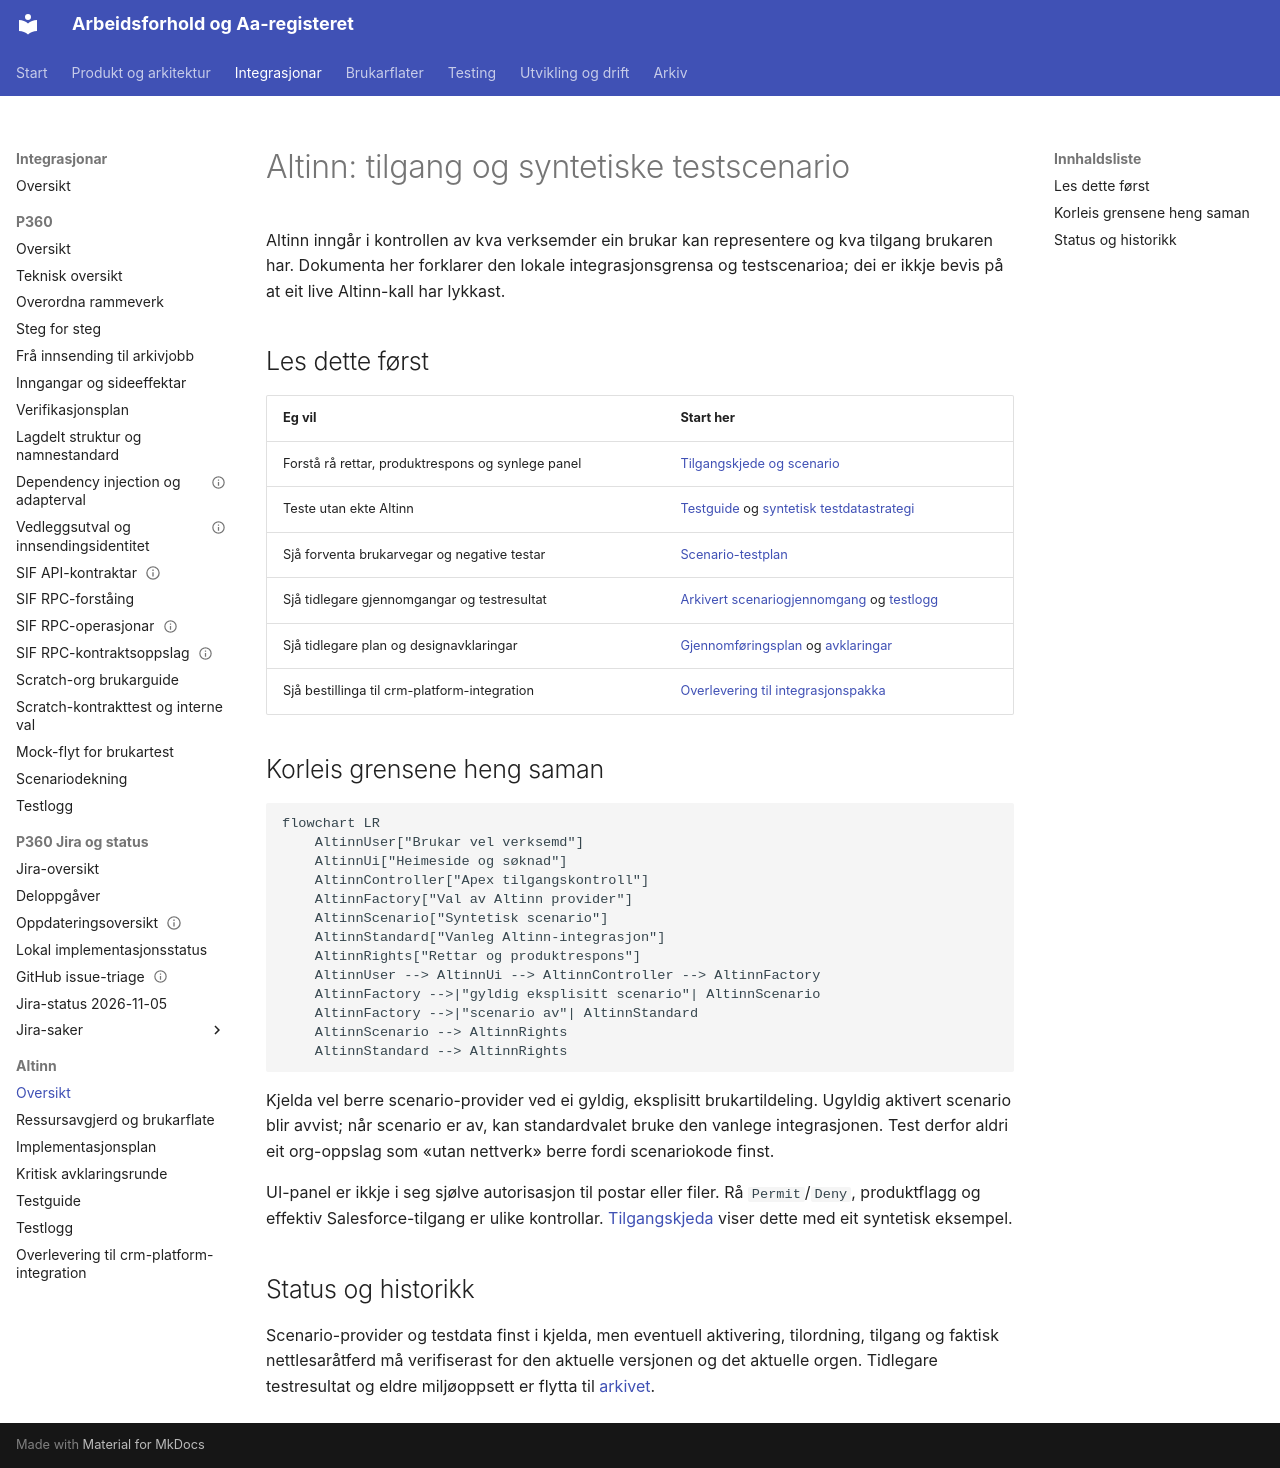

repository: navikt/crm-arbeidsforhold · page: integrations/altinn/index.html · generator: mkdocs

# Altinn: tilgang og syntetiske testscenario

Altinn inngår i kontrollen av kva verksemder ein brukar kan representere og
kva tilgang brukaren har. Dokumenta her forklarer den lokale integrasjonsgrensa
og testscenarioa; dei er ikkje bevis på at eit live Altinn-kall har lykkast.

## Les dette først

| Eg vil                                            | Start her                                                                                                                     |
| ------------------------------------------------- | ----------------------------------------------------------------------------------------------------------------------------- |
| Forstå rå rettar, produktrespons og synlege panel | [Tilgangskjede og scenario](tilgangskjede-og-scenario.md)                                                                     |
| Teste utan ekte Altinn                            | [Testguide](test-guide.md) og [syntetisk testdatastrategi](../../testing/aaregisteret-testdata-strategi.md)                   |
| Sjå forventa brukarvegar og negative testar       | [Scenario-testplan](../../testing/aaregisteret-scenario-testplan.md)                                                          |
| Sjå tidlegare gjennomgangar og testresultat       | [Arkivert scenariogjennomgang](../../archive/altinn/altinn-scenario-gjennomgang-2026-10.md) og [testlogg](altinn-test-log.md) |
| Sjå tidlegare plan og designavklaringar           | [Gjennomføringsplan](implementation-plan.md) og [avklaringar](grill.md)                                                       |
| Sjå bestillinga til crm-platform-integration      | [Overlevering til integrasjonspakka](package-agent-handoff.md)                                                                |

## Korleis grensene heng saman

```mermaid
flowchart LR
    AltinnUser["Brukar vel verksemd"]
    AltinnUi["Heimeside og søknad"]
    AltinnController["Apex tilgangskontroll"]
    AltinnFactory["Val av Altinn provider"]
    AltinnScenario["Syntetisk scenario"]
    AltinnStandard["Vanleg Altinn-integrasjon"]
    AltinnRights["Rettar og produktrespons"]
    AltinnUser --> AltinnUi --> AltinnController --> AltinnFactory
    AltinnFactory -->|"gyldig eksplisitt scenario"| AltinnScenario
    AltinnFactory -->|"scenario av"| AltinnStandard
    AltinnScenario --> AltinnRights
    AltinnStandard --> AltinnRights
```

Kjelda vel berre scenario-provider ved ei gyldig, eksplisitt
brukartildeling. Ugyldig aktivert scenario blir avvist; når scenario er av,
kan standardvalet bruke den vanlege integrasjonen. Test derfor aldri eit
org-oppslag som «utan nettverk» berre fordi scenariokode finst.

UI-panel er ikkje i seg sjølve autorisasjon til postar eller filer.
Rå `Permit`/`Deny`, produktflagg og effektiv Salesforce-tilgang er ulike
kontrollar. [Tilgangskjeda](tilgangskjede-og-scenario.md) viser dette med eit
syntetisk eksempel.

## Status og historikk

Scenario-provider og testdata finst i kjelda, men eventuell aktivering,
tilordning, tilgang og faktisk nettlesaråtferd må verifiserast for den
aktuelle versjonen og det aktuelle orgen. Tidlegare testresultat og eldre
miljøoppsett er flytta til [arkivet](../../archive/README.md#altinn-og-drift).
